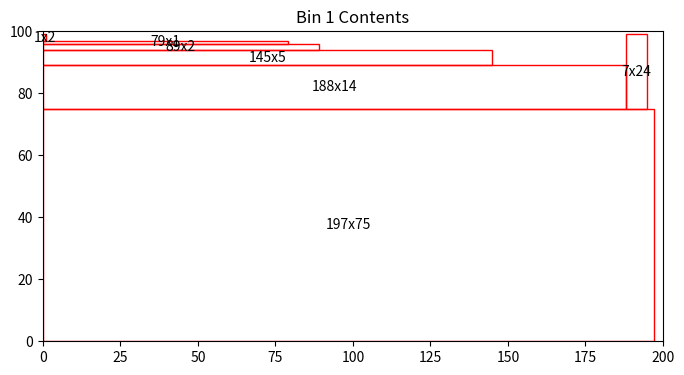
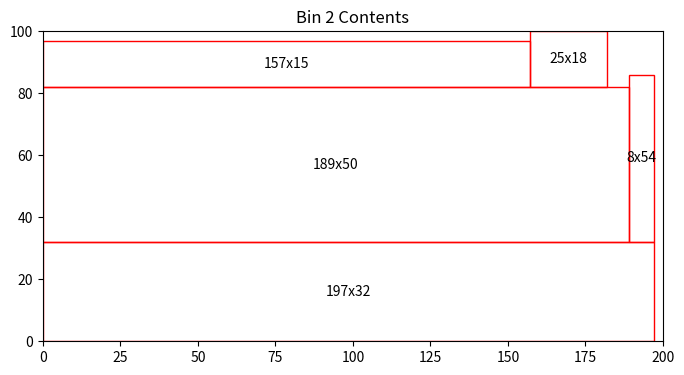
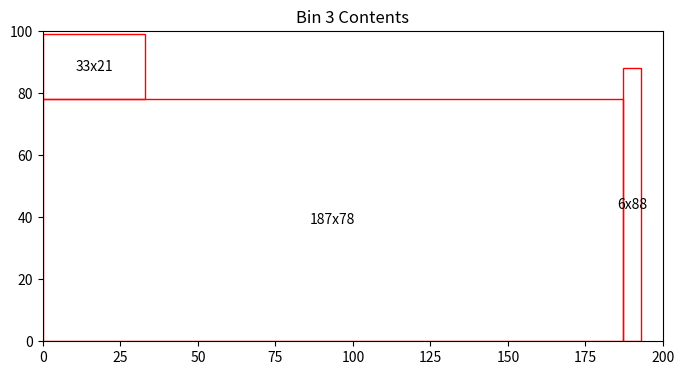
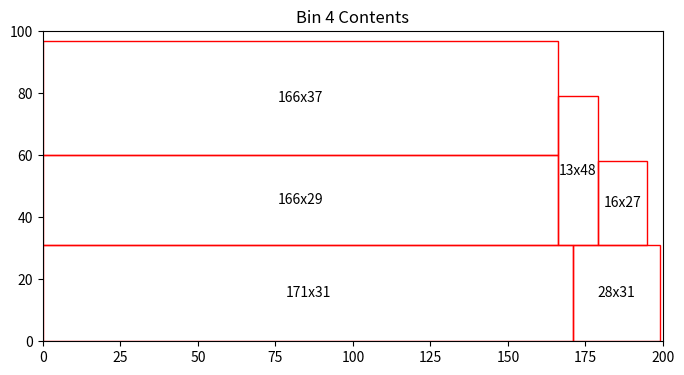
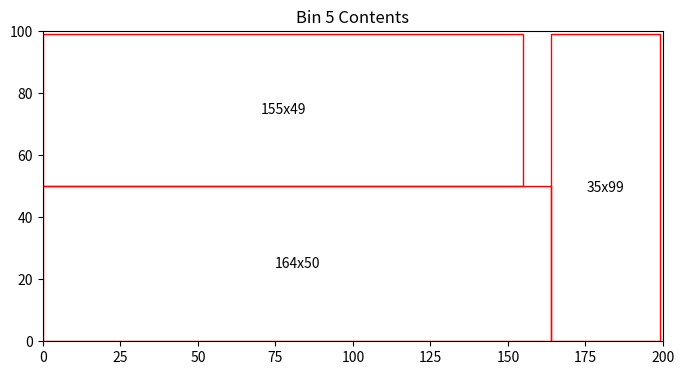
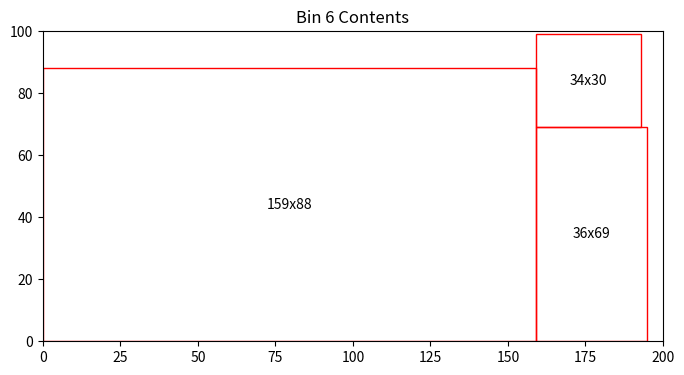
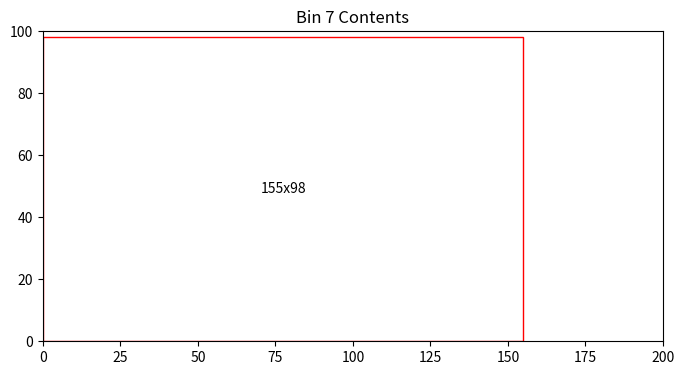
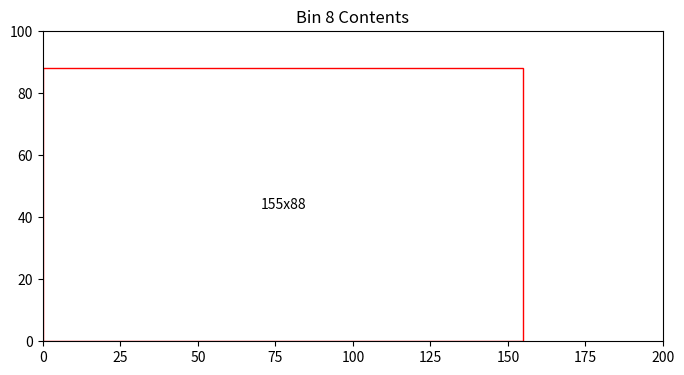
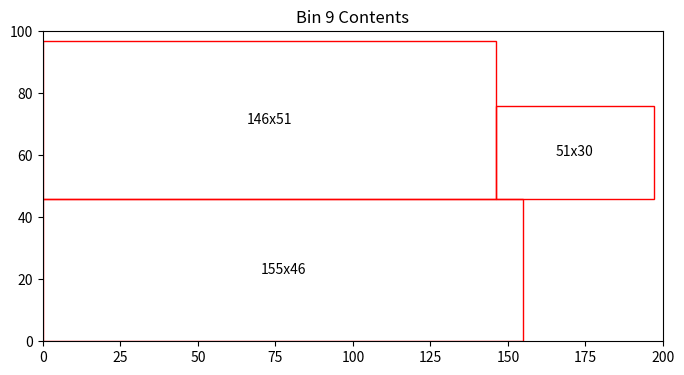
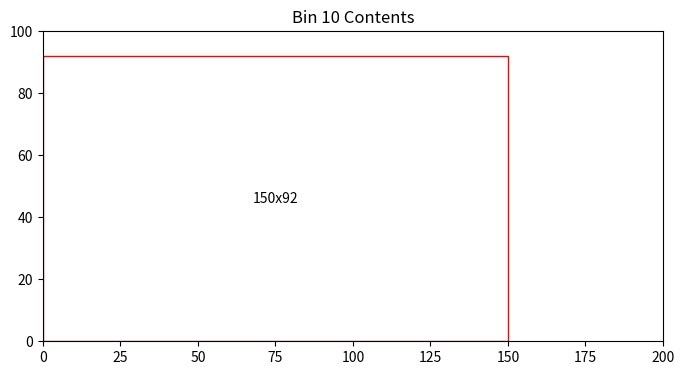
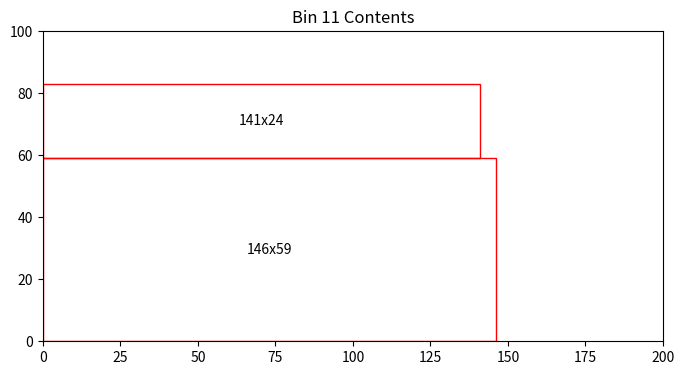
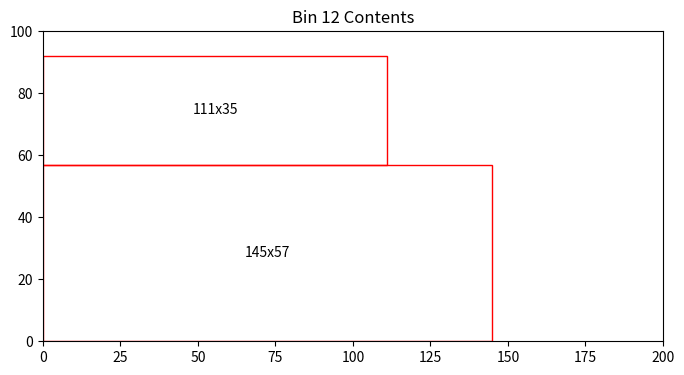
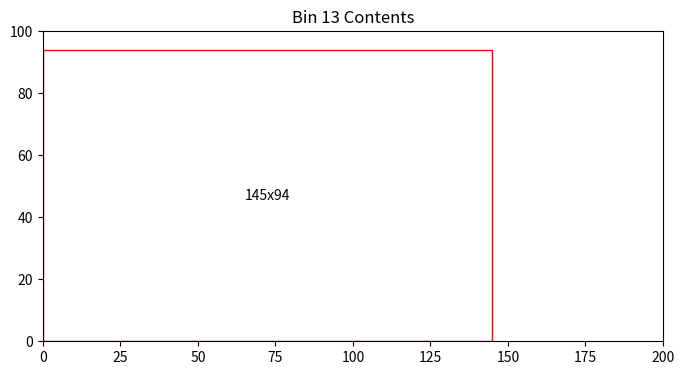
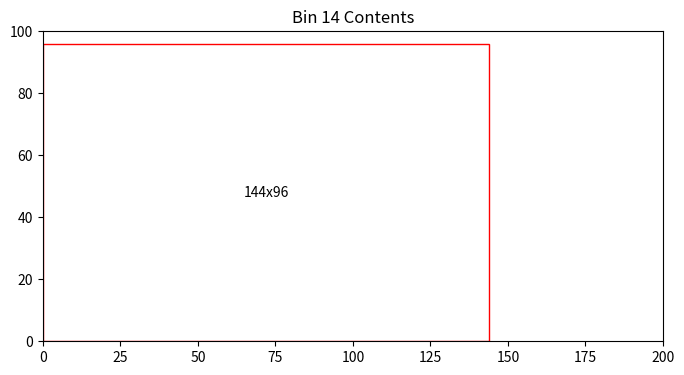
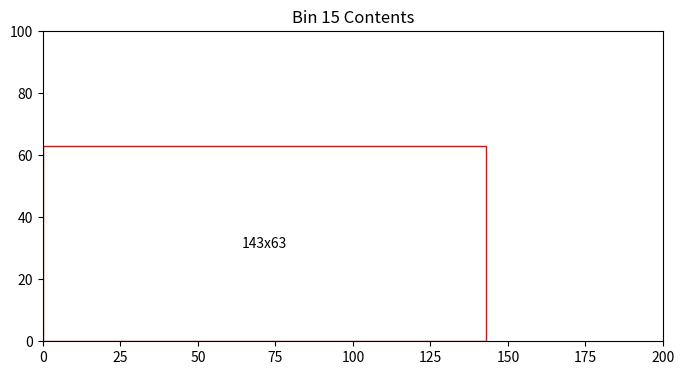
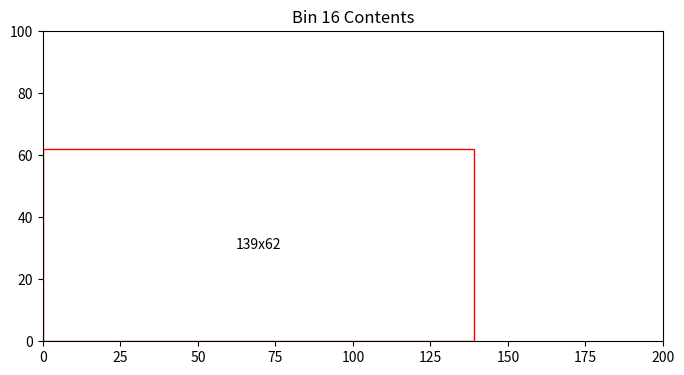

The matplotlib source for these figures, in order:

import numpy as np
from typing import List, Tuple

def heuristics_v1(demand: np.ndarray, capacities: Tuple[int, int]) -> List[List[Tuple[int, int, int]]]:
    bin_width, bin_height = capacities
    bins = []
    
    remaining_items = sorted([(i, width, height) for i, (width, height) in enumerate(demand)], key=lambda x: max(x[1], x[2]), reverse=True)

    def can_place_item(bin_items, item_width, item_height):
        positions = []
        for current_item in bin_items:
            i, cx, cy, cwidth, cheight = current_item
            positions.append((cx + cwidth, cy))
            positions.append((cx, cy + cheight))
        
        positions = sorted(positions, key=lambda x: (x[0], x[1]))  # prioritize bottom-left first

        for x, y in positions:
            if x + item_width <= bin_width and y + item_height <= bin_height:
                if all(not (x < cx + cwidth and x + item_width > cx and y < cy + cheight and y + item_height > cy) for _, cx, cy, cwidth, cheight in bin_items):
                    return x, y
        return None

    while remaining_items:
        current_bin = []
        to_remove = []

        for item in remaining_items:
            i, item_width, item_height = item
            if not current_bin:
                current_bin.append((i, 0, 0, item_width, item_height))
                to_remove.append(item)
            else:
                position = can_place_item(current_bin, item_width, item_height)
                if position:
                    x, y = position
                    current_bin.append((i, x, y, item_width, item_height))
                    to_remove.append(item)

        bins.append([(i, x, y) for i, x, y, _, _ in current_bin])
        for item in to_remove:
            remaining_items.remove(item)

    return bins

import numpy as np
import matplotlib.pyplot as plt
import matplotlib.patches as patches
from typing import List, Tuple
import random
import numpy as np

import numpy as np
from typing import List, Tuple




def plot_rectangles(bin_number: int, bin: List[Tuple[int, int, int]], demand: np.ndarray, bin_capacities: Tuple[int, int]) -> float:
    fig, ax = plt.subplots(1, figsize=(8, 8))
    ax.set_title(f'Bin {bin_number} Contents')
    bin_width, bin_height = bin_capacities
    ax.set_xlim(0, bin_width)
    ax.set_ylim(0, bin_height)
    
    total_block_area = 0
    
    for item, x, y in bin:
        width, height = demand[item]
        rect_patch = patches.Rectangle((x, y), width, height, linewidth=1, edgecolor='r', facecolor='none')
        ax.add_patch(rect_patch)
        ax.text(x + width / 2, y + height / 2, f'{width}x{height}', ha='center', va='center')
        total_block_area += width * height

    bin_area = bin_width * bin_height
    area_left = bin_area - total_block_area

    plt.gca().set_aspect('equal', adjustable='box')
    plt.show()

    return area_left




class Rectangle:
    def __init__(self, width, height):
        self.width = width
        self.height = height
    def __repr__(self):
        return f"Rectangle({self.width}, {self.height})"

def generate_rectangles(num_rectangles):
    rectangles = []
    for _ in range(num_rectangles):
        width = random.randint(1, 200)  # Adjust range as needed
        height = random.randint(1, 100)  # Adjust range as needed
        rectangles.append(Rectangle(width, height))
    return rectangles

def rectangles_to_array(rectangles):
    # Create an array where each row is [width, height] of a rectangle
    data = np.array([[rect.width, rect.height] for rect in rectangles])
    return data

# Example of generating and converting rectangles
rectangles = generate_rectangles(50)
rectangles_array = rectangles_to_array(rectangles)

# Print the resulting array
print(rectangles_array)

bin_capacities = (200, 100)

bins = heuristics_v1(rectangles_array, bin_capacities)

total_bins = len(bins)
total_area_left = 0

for bin_number, bin in enumerate(bins, start=1):
    area_left = plot_rectangles(bin_number, bin, rectangles_array, bin_capacities)
    total_area_left += area_left
    print(f'Bin {bin_number} has {area_left:.2f} units of area left')

print(f'Total number of bins = {total_bins}')
print(f'Total area left in bins = {total_area_left:.2f}')

result = {
    'total_bins': total_bins,
    'total_area_left': total_area_left
}